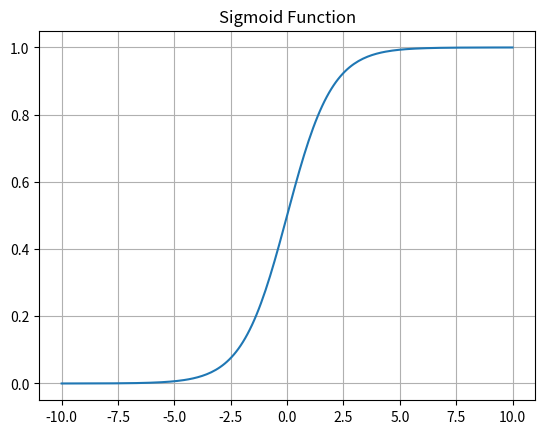
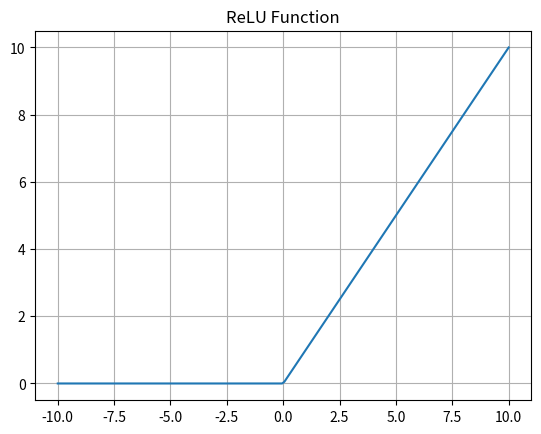
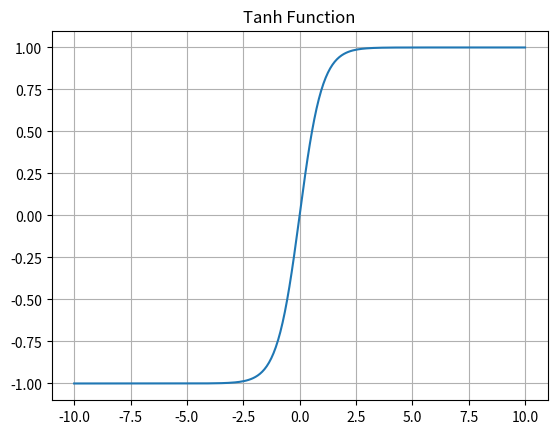
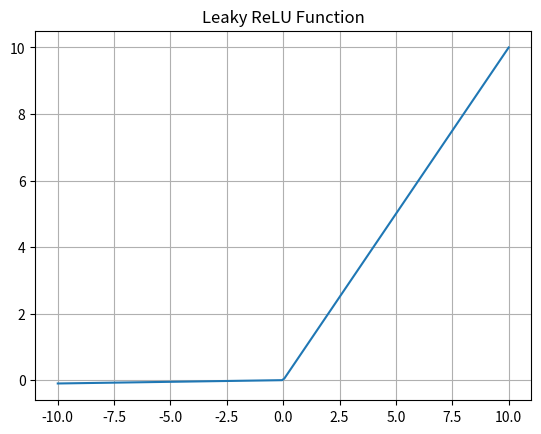
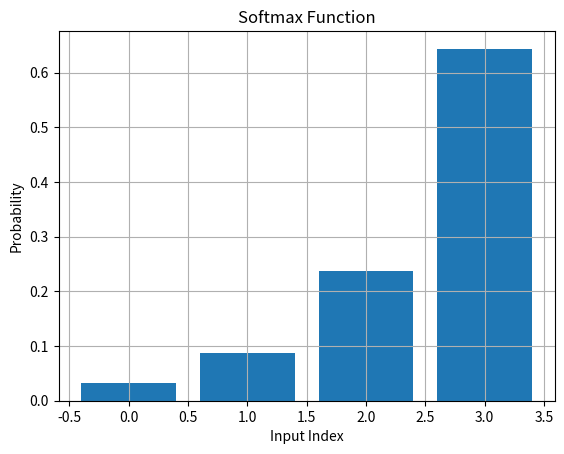

These figures' Python source, in order:
# Activation Functions in Neural Networks

import numpy as np
import matplotlib.pyplot as plt

# Input values for graphs
x = np.linspace(-10, 10, 200)

# ---------------- Sigmoid ----------------
sigmoid = 1 / (1 + np.exp(-x))

plt.figure()
plt.plot(x, sigmoid)
plt.title("Sigmoid Function")
plt.grid()
plt.show()

# ---------------- ReLU ----------------
relu = np.maximum(0, x)

plt.figure()
plt.plot(x, relu)
plt.title("ReLU Function")
plt.grid()
plt.show()

# ---------------- Tanh ----------------
tanh = np.tanh(x)

plt.figure()
plt.plot(x, tanh)
plt.title("Tanh Function")
plt.grid()
plt.show()

# ---------------- Leaky ReLU ----------------
leaky_relu = np.where(x > 0, x, 0.01 * x)

plt.figure()
plt.plot(x, leaky_relu)
plt.title("Leaky ReLU Function")
plt.grid()
plt.show()

# ---------------- Softmax ----------------
arr = np.array([1, 2, 3, 4])

softmax = np.exp(arr) / np.sum(np.exp(arr))

plt.figure()
plt.bar(range(len(arr)), softmax)
plt.title("Softmax Function")
plt.xlabel("Input Index")
plt.ylabel("Probability")
plt.grid()
plt.show()

# Display Values
print("\nSoftmax Output =", softmax)
print("\nSigmoid     =", sigmoid)
print("\nReLU        =", relu)
print("\nTanh        =", tanh)
print("\nLeaky ReLU  =", leaky_relu)
